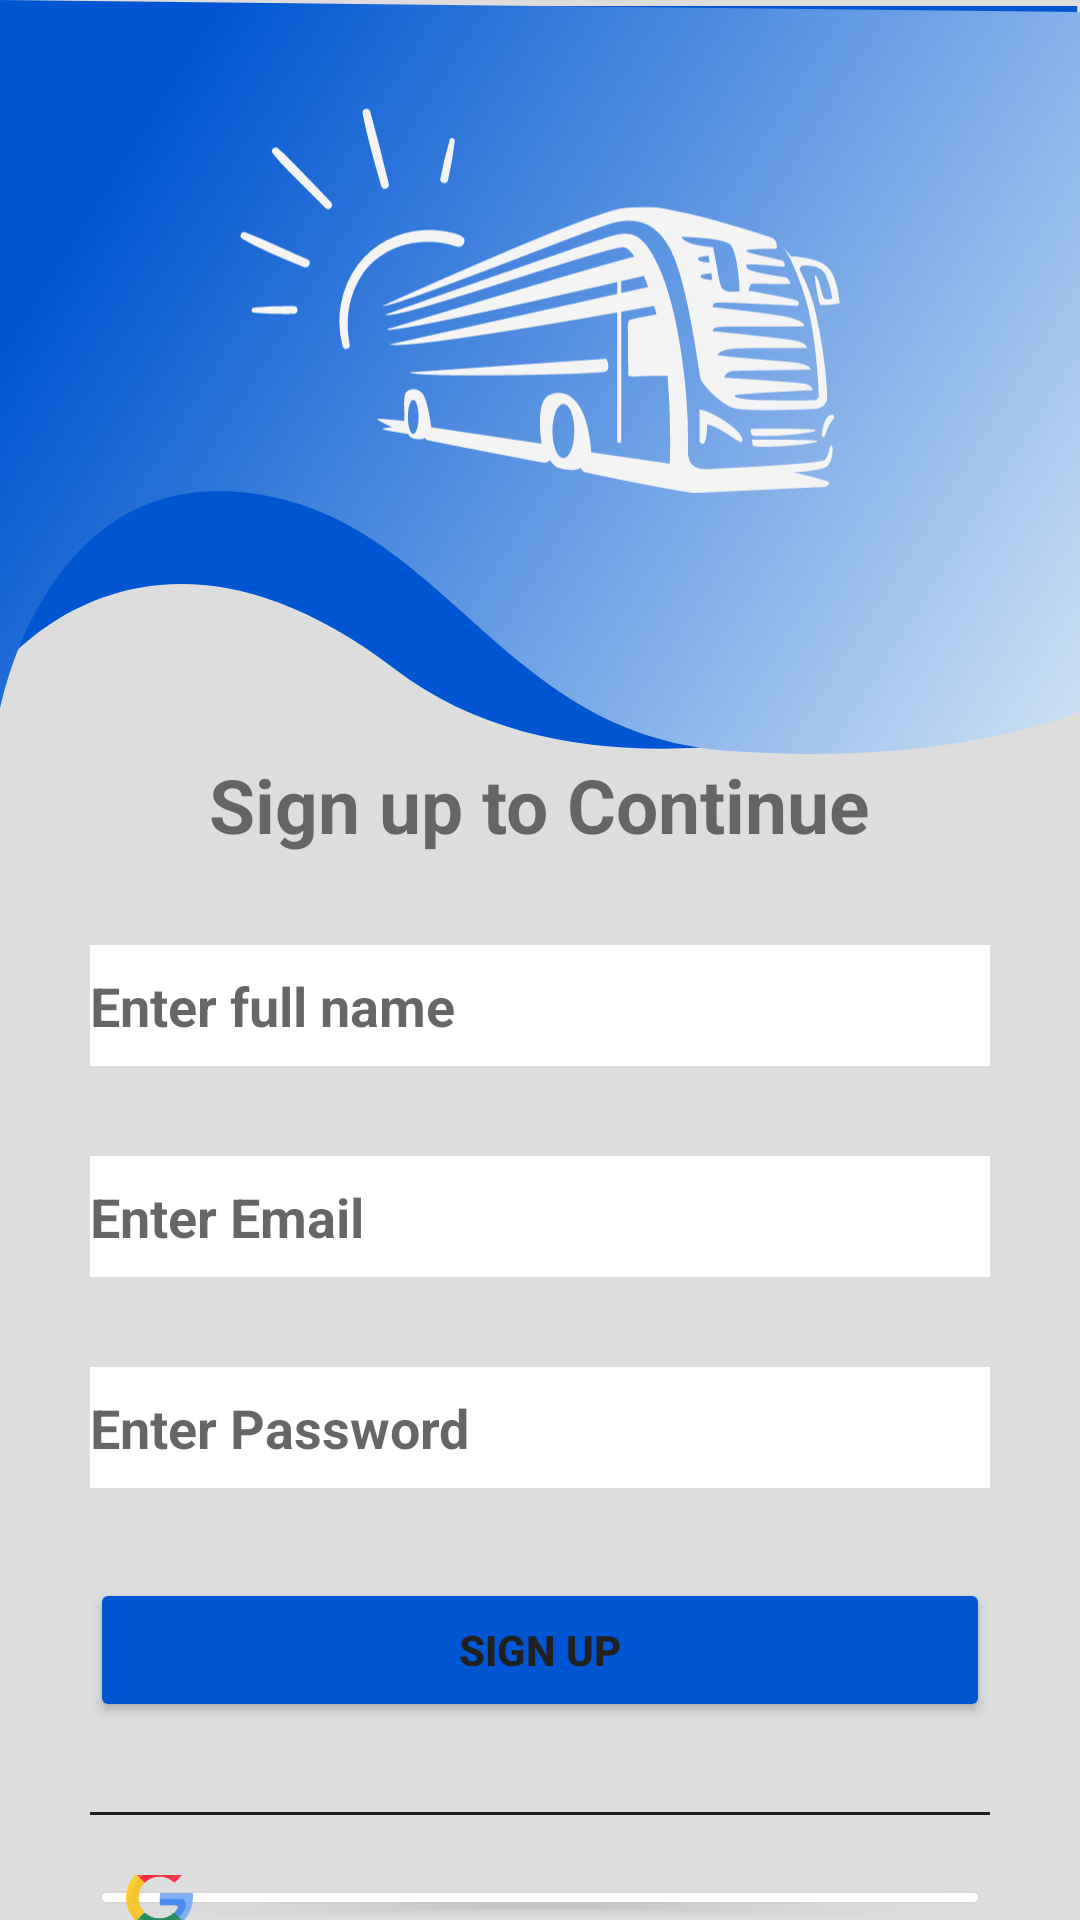

The Android layout XML behind this screen, and the referenced resources:
<!-- AndroidManifest.xml: application theme AppTheme -->
<!-- res/layout/activity_signup.xml -->
<?xml version="1.0" encoding="utf-8"?>
<RelativeLayout xmlns:android="http://schemas.android.com/apk/res/android"
    xmlns:app="http://schemas.android.com/apk/res-auto"
    xmlns:tools="http://schemas.android.com/tools"
    android:id="@+id/main4"
    android:layout_width="match_parent"
    android:layout_height="match_parent"
    tools:context=".Signup">
    <RelativeLayout
        android:layout_width="wrap_content"
        android:layout_height="wrap_content"
        android:background="@drawable/auth_bg"
        android:id="@+id/main5">

        <ImageView
            android:layout_width="200dp"
            android:layout_height="200dp"
            android:src="@drawable/ic_logo"
            android:layout_centerHorizontal="true"/>

       </RelativeLayout >

    <RelativeLayout
        android:layout_width="match_parent"
        android:layout_height="match_parent"
        android:layout_below="@id/main5"
        android:gravity="center">

        <TextView
            android:layout_width="wrap_content"
            android:layout_height="wrap_content"
            android:text="Sign up to Continue"
            android:layout_centerHorizontal="true"
            android:textStyle="bold"
            android:textSize="25sp"
            android:id="@+id/Signup"
            />
        <EditText
            android:layout_width="match_parent"
            android:layout_height="wrap_content"
            android:id="@+id/name"
            android:layout_below="@id/Signup"
            android:hint="Enter full name"
            android:textStyle="bold"
            android:background="@color/white"
            android:layout_marginHorizontal="30dp"
            android:paddingVertical="8dp"
            android:layout_marginTop="30dp"


            />

        <EditText
            android:layout_width="match_parent"
            android:layout_height="wrap_content"
            android:id="@+id/email"
            android:layout_below="@id/name"
            android:hint="Enter Email"
            android:textStyle="bold"
            android:background="@color/white"
            android:layout_marginHorizontal="30dp"
            android:paddingVertical="8dp"
            android:layout_marginTop="30dp"

            />

        <EditText
            android:layout_width="match_parent"
            android:layout_height="wrap_content"
            android:id="@+id/password"
            android:layout_below="@id/email"
            android:hint="Enter Password"
            android:textStyle="bold"
            android:background="@color/white"
            android:layout_marginHorizontal="30dp"
            android:paddingVertical="8dp"
            android:layout_marginTop="30dp"

            />
        <Button
            android:layout_width="match_parent"
            android:layout_height="wrap_content"
            android:layout_below="@id/password"
            android:text="Sign Up"
            android:layout_marginHorizontal="30dp"
            android:layout_marginTop="30dp"
            android:layout_marginBottom="30dp"
            android:backgroundTint="@color/swift_blue"
            android:id="@+id/signupbutton"
            android:textStyle="bold"
            />
        <View
            android:layout_width="match_parent"
            android:layout_height="1dp"
            android:layout_below="@id/signupbutton"
            android:layout_marginHorizontal="30dp"
            android:background="@color/DeepGray"
            android:id="@+id/view"


            />

        <Button
            android:layout_width="match_parent"
            android:layout_height="wrap_content"
            android:layout_below="@id/view"
            android:layout_marginHorizontal="30dp"
            android:backgroundTint="@color/white"
            android:text="Continue With Google"
            android:textColor="@color/DeepGray"
            android:drawableLeft="@drawable/ic_google"
            android:layout_marginTop="20dp"
            android:id="@+id/google"/>





    </RelativeLayout>



</RelativeLayout>
<!-- resources referenced by this layout -->
<resources>
  <color name="DeepGray">#212121</color>
  <color name="swift_blue">#0056D2</color>
  <color name="white">#FFFFFFFF</color>
  <!-- drawable auth_bg (drawable) -->
  <vector xmlns:android="http://schemas.android.com/apk/res/android"
      xmlns:aapt="http://schemas.android.com/aapt"
      android:width="413dp"
      android:height="251.17dp"
      android:viewportWidth="413"
      android:viewportHeight="251.17">
    <path
        android:pathData="M0,222.75s55.5,-63.52 150.8,0 261.14,-6.35 261.14,-6.35L411.94,2L0,2Z"
        android:fillColor="#0056d2"/>
    <path
        android:pathData="M0,237s16,-80 93,-73 97,80 184,86 136,-13 136,-13L413,4l-413,-4Z">
      <aapt:attr name="android:fillColor">
        <gradient 
            android:startX="68.15"
            android:startY="24.61"
            android:endX="421.26"
            android:endY="278.05"
            android:type="linear">
          <item android:offset="0" android:color="#FF0056D2"/>
          <item android:offset="1" android:color="#FFD9EAF7"/>
        </gradient>
      </aapt:attr>
    </path>
  </vector>
  <!-- drawable ic_google: vector/xml drawable (drawable, 45161 chars, omitted) -->
  <!-- drawable ic_logo: vector/xml drawable (drawable, 10186 chars, omitted) -->
  <style name="AppTheme" parent="Theme.MaterialComponents.Light.NoActionBar">
          <item name="colorPrimary">@color/swift_blue</item>
          <item name="colorPrimaryDark">@color/colorPrimaryDark</item>
          <item name="colorAccent">@color/colorAccent</item>
          <item name="android:windowBackground">@color/LightGray</item>
          <item name="android:textColorPrimary">@color/text_primary</item>
          <item name="android:textColorSecondary">@color/text_secondary</item>
  
          
          <item name="materialButtonStyle">@style/PrimaryButton</item>
          <item name="textInputStyle">@style/Widget.MaterialComponents.TextInputLayout.OutlinedBox</item>
          <item name="chipStyle">@style/Widget.MaterialComponents.Chip.Choice</item>
          <item name="cardViewStyle">@style/CardViewStyle</item>
      </style>
  <color name="colorPrimaryDark">#01439B</color>
  <color name="colorAccent">#FF4081</color>
  <color name="LightGray">#DDDDDD</color>
  <color name="text_primary">#212121</color>
  <color name="text_secondary">#757575</color>
  <style name="PrimaryButton" parent="Widget.MaterialComponents.Button">
          <item name="android:backgroundTint">@color/swift_blue</item>
          <item name="android:textColor">@android:color/white</item>
          <item name="android:padding">12dp</item>
          <item name="android:textStyle">bold</item>
      </style>
  <style name="CardViewStyle" parent="Widget.MaterialComponents.CardView">
          <item name="cardBackgroundColor">@color/cardBackground</item>
          <item name="cardElevation">4dp</item>
          <item name="cardCornerRadius">8dp</item>
      </style>
  <color name="cardBackground">#FFFFFF</color>
</resources>
